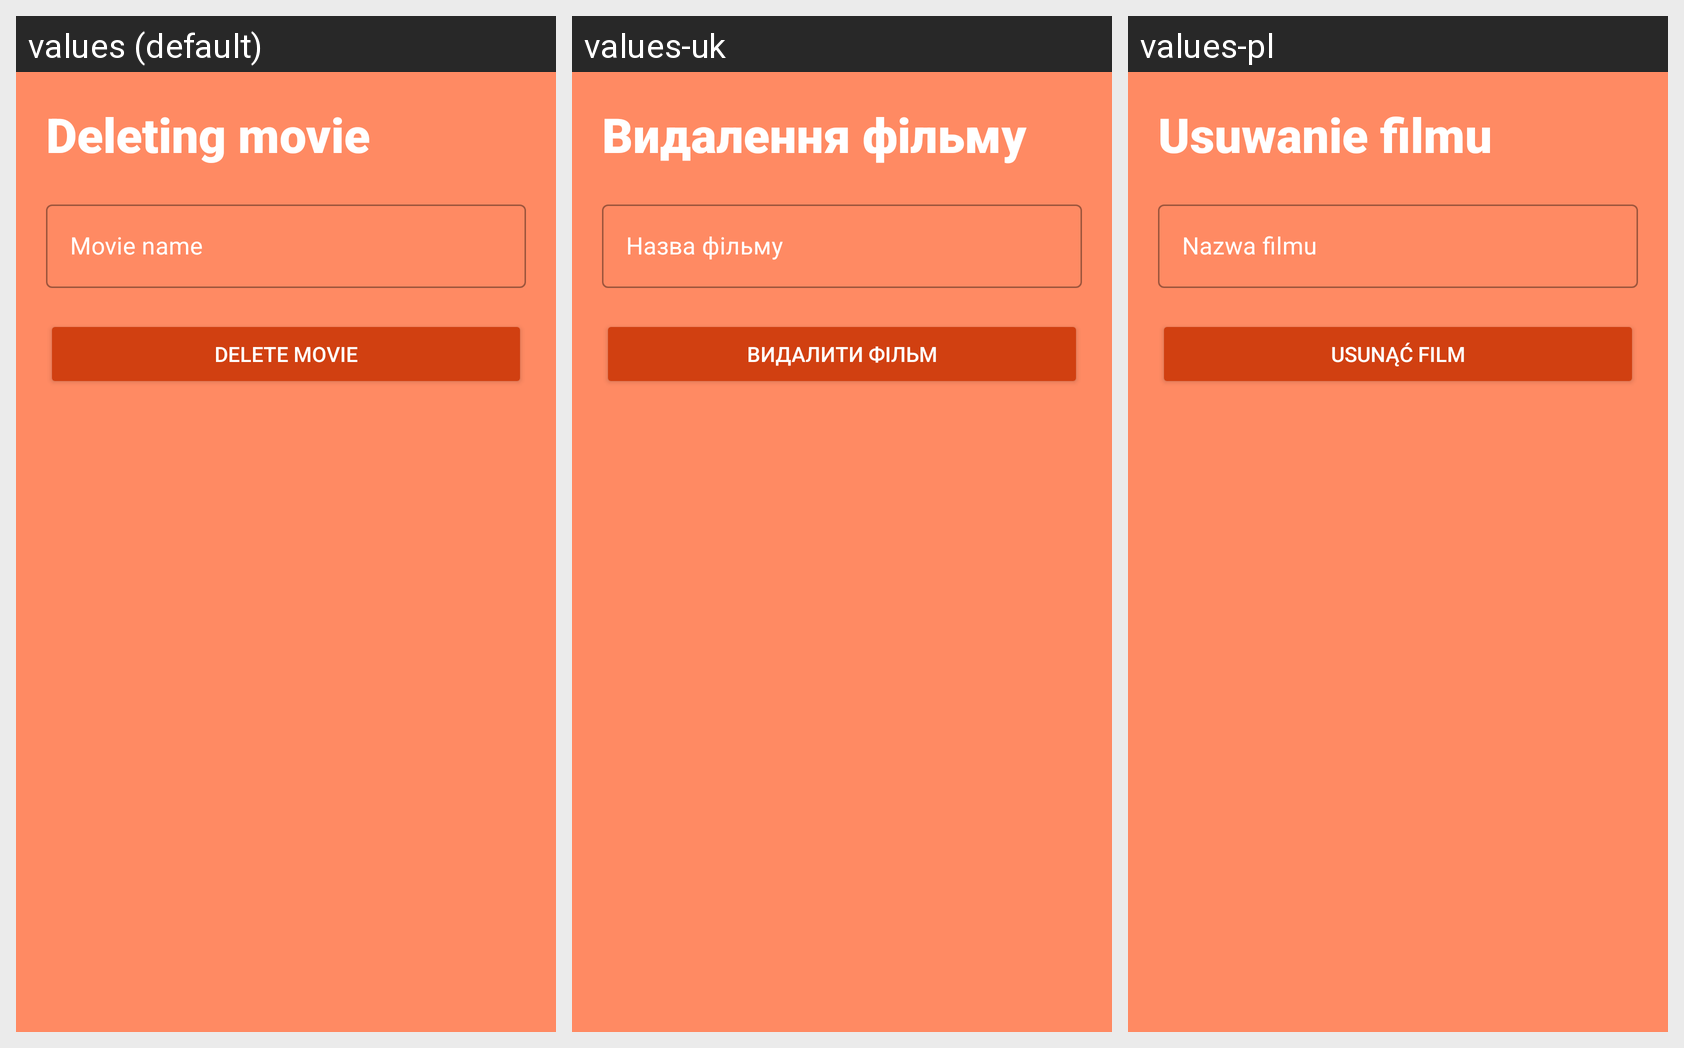

Locale-by-locale string values for the Android screen shown in this grid:
Android screen res/layout/activity_delete_movie.xml rendered under 3 locales, left to right: values (default), values-uk, values-pl. Device: Nexus 5 (rendered at 1080×1920; each locale shown at half size, 540×960, under a caption strip naming it); theme Theme.FilmProjectKotlin.
Strings drawn on this screen, with the default value and each locale's value (text and hints the layout hard-codes appear in the picture but are not listed):

deleting_movie_title
  values: Deleting movie
  values-uk: Видалення фільму
  values-pl: Usuwanie filmu

movie_name_to_delete
  values: Movie name
  values-uk: Назва фільму
  values-pl: Nazwa filmu

delete_movie_btn
  values: Delete movie
  values-uk: Видалити фільм
  values-pl: Usunąć film
